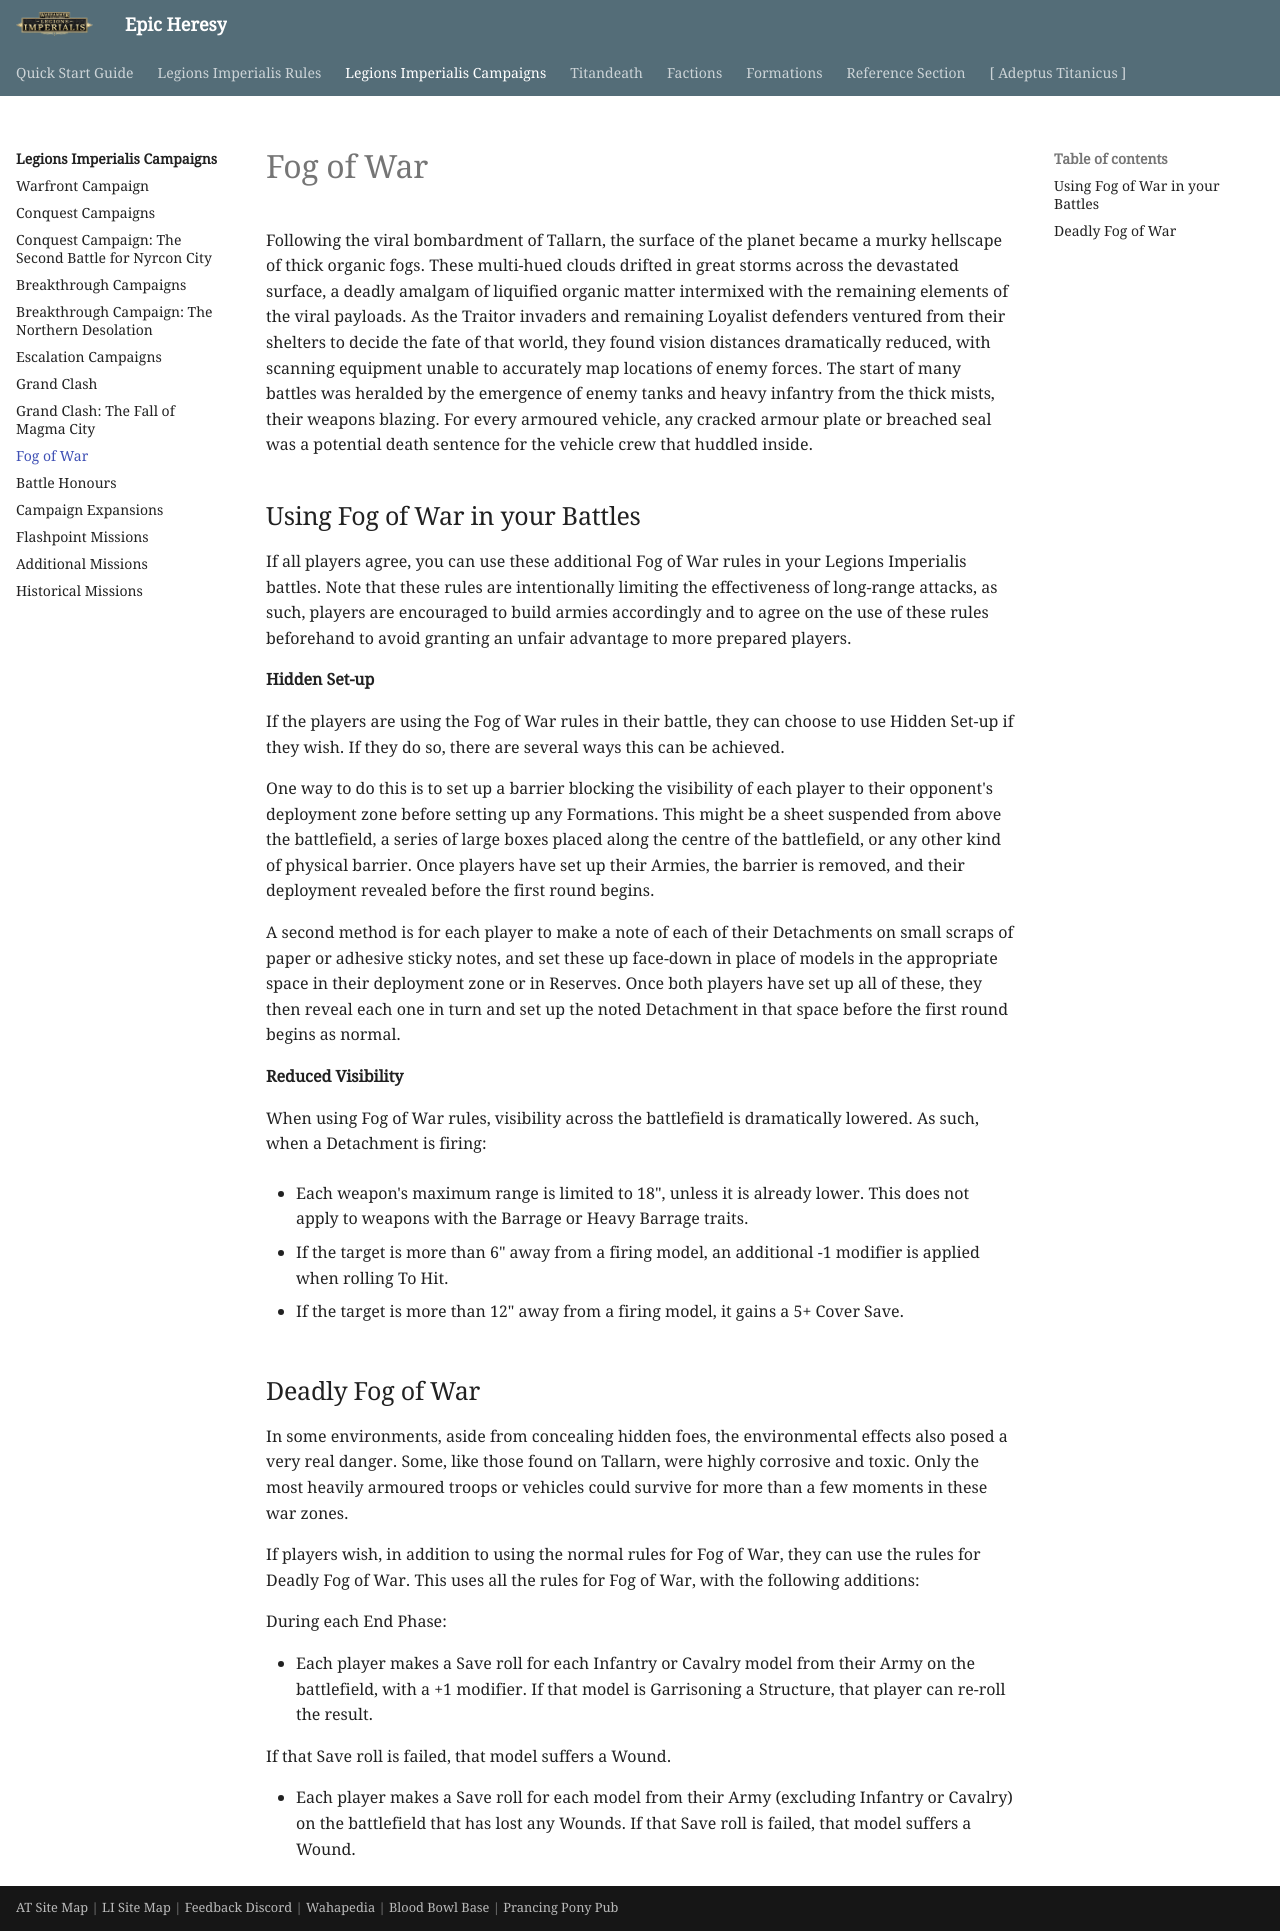

repository: BBBase-EHeresy-PPPub/EHeresy · page: li2023/legions_imperialis_campaigns/fog_of_war/index.html · generator: mkdocs

Following the viral bombardment of Tallarn, the surface of the planet became a murky hellscape of thick organic fogs. These multi-hued clouds drifted in great storms across the devastated surface, a deadly amalgam of liquified organic matter intermixed with the remaining elements of the viral payloads. As the Traitor invaders and remaining Loyalist defenders ventured from their shelters to decide the fate of that world, they found vision distances dramatically reduced, with scanning equipment unable to accurately map locations of enemy forces. The start of many battles was heralded by the emergence of enemy tanks and heavy infantry from the thick mists, their weapons blazing. For every armoured vehicle, any cracked armour plate or breached seal was a potential death sentence for the vehicle crew that huddled inside.

## Using Fog of War in your Battles

If all players agree, you can use these additional Fog of War rules in your Legions Imperialis battles. Note that these rules are intentionally limiting the effectiveness of long-range attacks, as such, players are encouraged to build armies accordingly and to agree on the use of these rules beforehand to avoid granting an unfair advantage to more prepared players.

**Hidden Set-up**

If the players are using the Fog of War rules in their battle, they can choose to use Hidden Set-up if they wish. If they do so, there are several ways this can be achieved.

One way to do this is to set up a barrier blocking the visibility of each player to their opponent's deployment zone before setting up any Formations. This might be a sheet suspended from above the battlefield, a series of large boxes placed along the centre of the battlefield, or any other kind of physical barrier. Once players have set up their Armies, the barrier is removed, and their deployment revealed before the first round begins.

A second method is for each player to make a note of each of their Detachments on small scraps of paper or adhesive sticky notes, and set these up face-down in place of models in the appropriate space in their deployment zone or in Reserves. Once both players have set up all of these, they then reveal each one in turn and set up the noted Detachment in that space before the first round begins as normal.

**Reduced Visibility**

When using Fog of War rules, visibility across the battlefield is dramatically lowered. As such, when a Detachment is firing:

* Each weapon's maximum range is limited to 18", unless it is already lower. This does not apply to weapons with the Barrage or Heavy Barrage traits.

* If the target is more than 6" away from a firing model, an additional -1 modifier is applied when rolling To Hit.

* If the target is more than 12" away from a firing model, it gains a 5+ Cover Save.

## Deadly Fog of War

In some environments, aside from concealing hidden foes, the environmental effects also posed a very real danger. Some, like those found on Tallarn, were highly corrosive and toxic. Only the most heavily armoured troops or vehicles could survive for more than a few moments in these war zones.

If players wish, in addition to using the normal rules for Fog of War, they can use the rules for Deadly Fog of War. This uses all the rules for Fog of War, with the following additions:

During each End Phase:

* Each player makes a Save roll for each Infantry or Cavalry model from their Army on the battlefield, with a +1 modifier. If that model is Garrisoning a Structure, that player can re-roll the result.

If that Save roll is failed, that model suffers a Wound.

* Each player makes a Save roll for each model from their Army (excluding Infantry or Cavalry) on the battlefield that has lost any Wounds. If that Save roll is failed, that model suffers a Wound.
